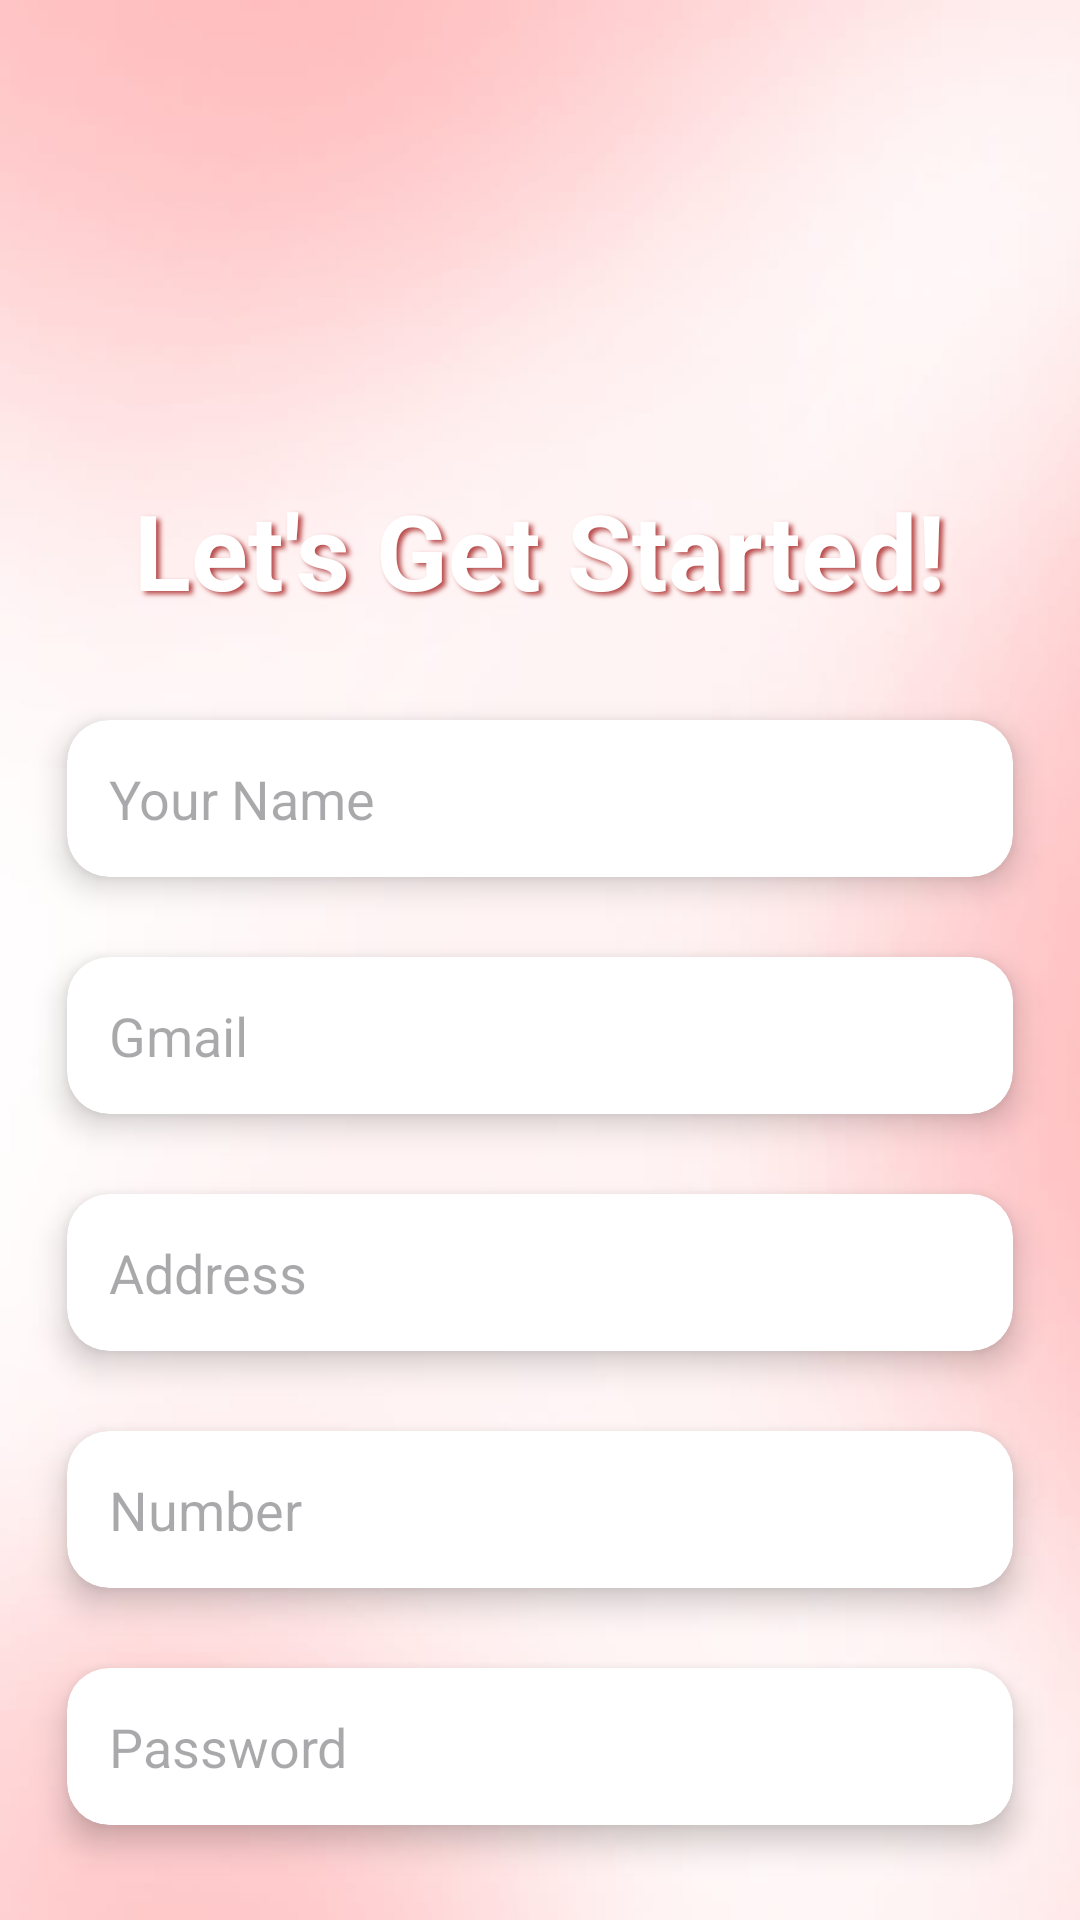

The Android layout XML behind this screen, and the referenced resources:
<!-- AndroidManifest.xml: application theme Theme.BelajarAndroid_10PPLG2 -->
<!-- res/layout/activity_register.xml -->
<?xml version="1.0" encoding="utf-8"?>
<LinearLayout
    android:orientation="vertical"
    xmlns:android="http://schemas.android.com/apk/res/android"
    xmlns:app="http://schemas.android.com/apk/res-auto"
    xmlns:tools="http://schemas.android.com/tools"
    android:id="@+id/main"
    android:layout_width="match_parent"
    android:layout_height="match_parent"
    android:background="@drawable/background"
    tools:context=".Register">

    <TextView
        android:layout_width="293dp"
        android:textStyle="bold"
        android:layout_height="wrap_content"
        android:layout_gravity="center"
        android:layout_marginTop="160dp"
        android:text="Let's Get Started!"
        android:textSize="35dp"
        android:shadowColor="#B84A4A"
        android:shadowDx="4"
        android:shadowDy="3"
        android:shadowRadius="4"
        android:textColor="#FFFFFF"
        android:textAlignment="center"
        android:layout_marginBottom="20dp"/>

    <androidx.cardview.widget.CardView
        android:layout_width="match_parent"
        android:layout_height="wrap_content"
        android:layout_marginRight="12dp"
        android:layout_marginLeft="12dp"
        app:cardCornerRadius="14dp"
        app:cardElevation="6dp"
        app:cardUseCompatPadding="true">

        <EditText
            android:id="@+id/edtNamaRegister"
            android:layout_width="match_parent"
            android:layout_height="wrap_content"
            android:hint="Your Name"
            android:background="@android:color/transparent"
            android:padding="14dp"/>
    </androidx.cardview.widget.CardView>

    <androidx.cardview.widget.CardView
        android:layout_width="match_parent"
        android:layout_height="wrap_content"
        android:layout_marginRight="12dp"
        android:layout_marginLeft="12dp"
        app:cardCornerRadius="14dp"
        app:cardElevation="6dp"
        app:cardUseCompatPadding="true">

        <EditText
            android:id="@+id/edtEmailRegister"
            android:layout_width="match_parent"
            android:layout_height="wrap_content"
            android:hint="Gmail"
            android:background="@android:color/transparent"
            android:padding="14dp"
            android:inputType="textEmailAddress"/>
    </androidx.cardview.widget.CardView>

    <androidx.cardview.widget.CardView
        android:layout_width="match_parent"
        android:layout_height="wrap_content"
        android:layout_marginRight="12dp"
        android:layout_marginLeft="12dp"
        app:cardCornerRadius="14dp"
        app:cardElevation="6dp"
        app:cardUseCompatPadding="true">

        <EditText
            android:id="@+id/edtAlamatRegister"
            android:layout_width="match_parent"
            android:layout_height="wrap_content"
            android:hint="Address"
            android:background="@android:color/transparent"
            android:padding="14dp"
            android:inputType="textPostalAddress"/>
    </androidx.cardview.widget.CardView>

    <androidx.cardview.widget.CardView
        android:layout_width="match_parent"
        android:layout_height="wrap_content"
        android:layout_marginRight="12dp"
        android:layout_marginLeft="12dp"
        app:cardCornerRadius="14dp"
        app:cardElevation="6dp"
        app:cardUseCompatPadding="true">

        <EditText
            android:id="@+id/edtNomorRegister"
            android:layout_width="match_parent"
            android:layout_height="wrap_content"
            android:hint="Number"
            android:background="@android:color/transparent"
            android:padding="14dp"
            android:inputType="number"/>
    </androidx.cardview.widget.CardView>

    <androidx.cardview.widget.CardView
        android:layout_width="match_parent"
        android:layout_height="wrap_content"
        android:layout_marginRight="12dp"
        android:layout_marginLeft="12dp"
        app:cardCornerRadius="14dp"
        app:cardElevation="6dp"
        app:cardUseCompatPadding="true">

        <EditText
            android:id="@+id/edtPasswordRegister"
            android:layout_width="match_parent"
            android:layout_height="wrap_content"
            android:hint="Password"
            android:background="@android:color/transparent"
            android:padding="14dp"
            android:inputType="textPassword"/>
    </androidx.cardview.widget.CardView>

    <androidx.cardview.widget.CardView
        android:layout_width="match_parent"
        android:layout_height="wrap_content"
        android:layout_marginRight="12dp"
        android:layout_marginLeft="12dp"
        app:cardCornerRadius="14dp"
        app:cardElevation="6dp"
        app:cardUseCompatPadding="true"
        android:layout_marginBottom="15dp">

        <EditText
            android:id="@+id/edtConfirmPasswordRegister"
            android:layout_width="match_parent"
            android:layout_height="wrap_content"
            android:hint="Confirm Password"
            android:background="@android:color/transparent"
            android:padding="14dp"
            android:inputType="textPassword"/>
    </androidx.cardview.widget.CardView>

    <LinearLayout
        android:orientation="horizontal"
        android:layout_width="wrap_content"
        android:layout_height="wrap_content">

        <Button
            android:id="@+id/btnNext"
            android:layout_marginLeft="300dp"
            android:layout_gravity="left"
            android:text="Next"
            android:layout_width="wrap_content"
            android:layout_height="wrap_content"
            android:textStyle="bold"
            android:textSize="20dp"
            android:backgroundTint="#FF6991"
            android:padding="10dp"
            android:elevation="9dp"
            android:translationZ="3dp"/>

    </LinearLayout>

</LinearLayout>
<!-- resources referenced by this layout -->
<resources>
  <!-- drawable background: jpeg bitmap (drawable, 16533 bytes) -->
  <style name="Theme.BelajarAndroid_10PPLG2" parent="Base.Theme.BelajarAndroid_10PPLG2" />
  <style name="Base.Theme.BelajarAndroid_10PPLG2" parent="Theme.Material3.DayNight.NoActionBar">
          
          
      </style>
</resources>
